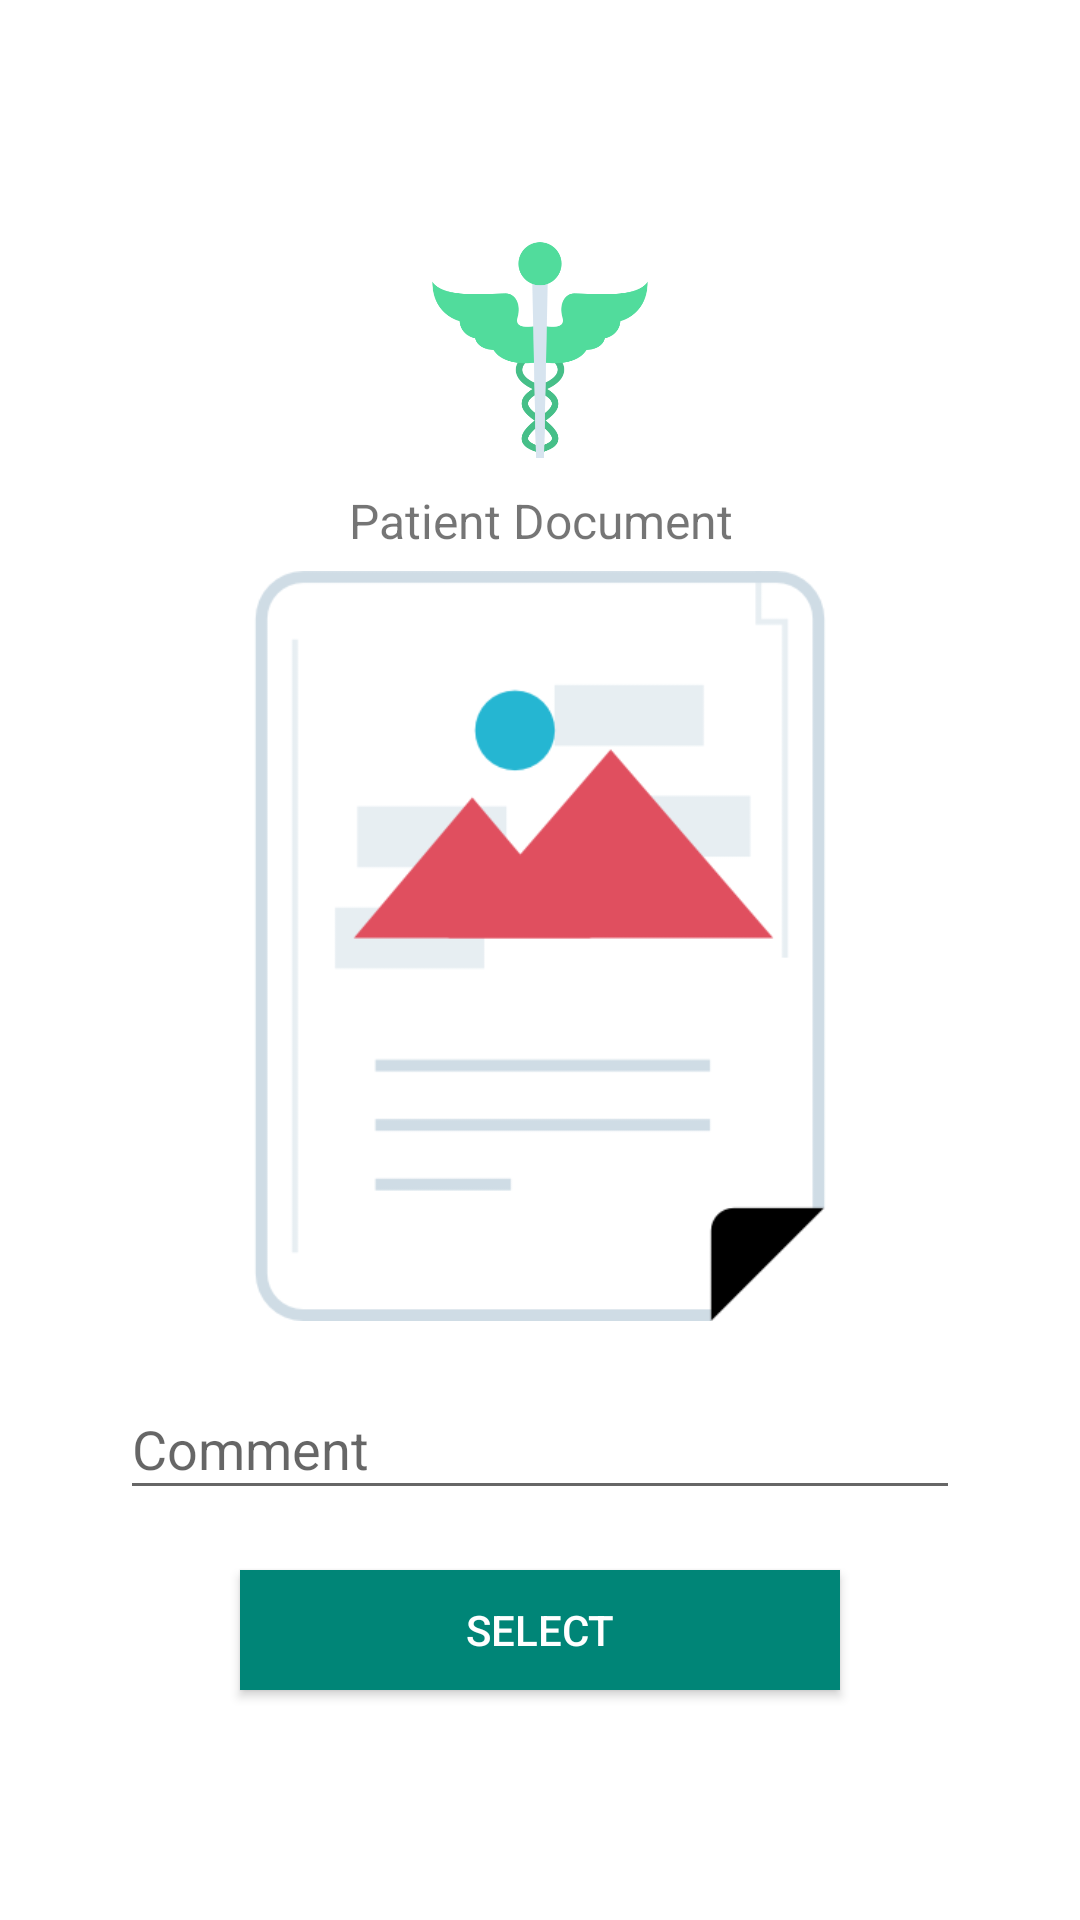

Produce the Android XML layout that renders to this screen, including the resource entries it uses.
<!-- AndroidManifest.xml: application theme AppTheme -->
<!-- res/layout/fragment_lab_upload_document.xml -->
<?xml version="1.0" encoding="utf-8"?>
<androidx.coordinatorlayout.widget.CoordinatorLayout
        xmlns:android="http://schemas.android.com/apk/res/android"
        android:orientation="vertical"
        android:layout_width="match_parent"
        android:layout_height="match_parent"
        android:background="@color/white"
        android:id="@+id/coordinatorLayout"
        >


     <LinearLayout
             android:layout_width="match_parent"
             android:layout_height="match_parent"
             android:orientation="vertical"
             android:gravity="center"
             android:padding="10dp">


           <ImageView
                   android:layout_width="80dp"
                   android:layout_height="80dp"
                   android:src="@drawable/app_logo">
           </ImageView>



           <TextView
                   android:layout_width="match_parent"
                   android:layout_height="wrap_content"
                   android:text="Patient Document"
                   android:textSize="16sp"
                   android:gravity="center"
                   android:padding="6dp">

           </TextView>



           <ImageView
                   android:id="@+id/imagePicked"
                   android:layout_width="250dp"
                   android:layout_height="250dp"
                   android:scaleType="fitXY"
                   android:src="@drawable/file">
           </ImageView>



         <com.google.android.material.textfield.TextInputLayout
                 android:layout_width="match_parent"
                 android:layout_height="wrap_content"
                 android:layout_marginLeft="30dp"
                 android:layout_marginRight="30dp"
                 android:layout_marginTop="10dp">


             <EditText
                     android:id="@+id/edtLabComment"
                     android:layout_width="match_parent"
                     android:layout_height="42dp"
                     android:hint="@string/comment_txt"
                     android:inputType="text"
                     />
         </com.google.android.material.textfield.TextInputLayout>








         <Button
                  android:id="@+id/btnSelect"
                  android:layout_width="200dp"
                  android:layout_height="40dp"
                  android:layout_marginTop="20dp"
                  android:text="Select"
                  android:background="@color/colorPrimary"
                  android:textColor="@color/white">
          </Button>




     </LinearLayout>

    <include
            android:id="@+id/llProgressBar"
            android:visibility="gone"
            layout="@layout/progress_dailog"/>





</androidx.coordinatorlayout.widget.CoordinatorLayout>
<!-- res/layout/progress_dailog.xml (included above) -->
<?xml version="1.0" encoding="utf-8"?>
<LinearLayout
        xmlns:android="http://schemas.android.com/apk/res/android"
        android:gravity="center"
        android:orientation="vertical"
        android:background="#CCFFFFFF"
        android:layout_width="match_parent"
        android:layout_height="match_parent">

    <ProgressBar
            android:id="@+id/progressBar"
            android:layout_width="wrap_content"
            android:layout_height="wrap_content"/>

    <TextView
            android:id="@+id/pbText"
            android:layout_width="wrap_content"
            android:layout_height="wrap_content"
            android:textStyle="bold"
            android:gravity="center"
            android:textColor="@color/colorPrimary"
            android:layout_marginTop="@dimen/layout_padding_8dp"
            android:text="Please wait ..."/>

</LinearLayout>
<!-- resources referenced by this layout -->
<resources>
  <color name="colorPrimary">#008577</color>
  <color name="white">#ffffff</color>
  <!-- drawable app_logo: png bitmap (drawable, 21495 bytes) -->
  <!-- drawable file: png bitmap (drawable, 10633 bytes) -->
  <string name="comment_txt">Comment</string>
  <style name="AppTheme" parent="Theme.AppCompat.Light.DarkActionBar">
          
          <item name="colorPrimary">@color/colorPrimary</item>
          <item name="colorPrimaryDark">@color/colorPrimaryDark</item>
          <item name="colorAccent">@color/colorAccent</item>
          <item name="windowNoTitle">true</item>
      </style>
  <color name="colorPrimaryDark">#00574B</color>
  <color name="colorAccent">#D81B60</color>
</resources>
